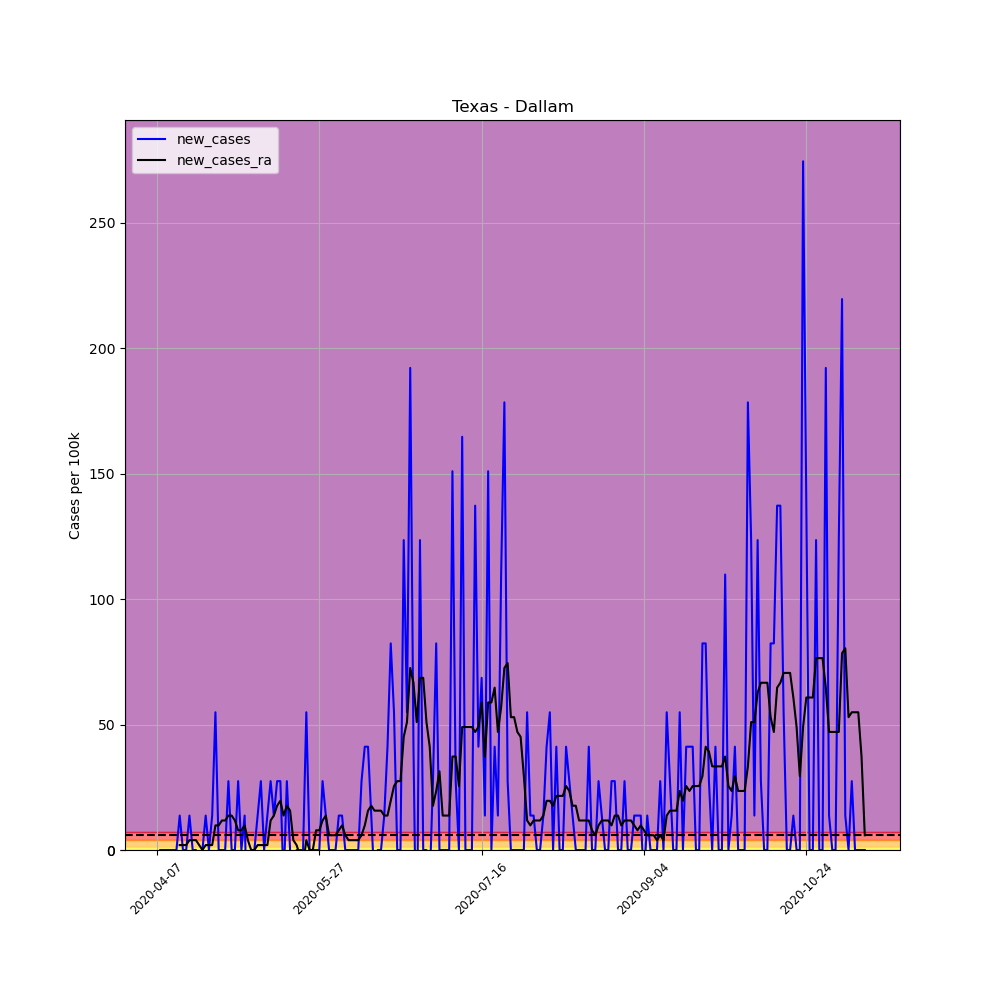

Data behind this chart, as committed beside it:
, date, county, state, fips, cases, deaths, COUNTY, STNAME, CTYNAME, POPESTIMATE2019, per_100k, per_100k_ra, new_cases, new_cases_ra
583025, 2020-04-07, Dallam, Texas, 48111, 1, 0, 111, Texas, Dallam, 7287, 13.72, , , 
583026, 2020-04-08, Dallam, Texas, 48111, 1, 0, 111, Texas, Dallam, 7287, 13.72, , 0.0, 
583027, 2020-04-09, Dallam, Texas, 48111, 1, 0, 111, Texas, Dallam, 7287, 13.72, , 0.0, 
583028, 2020-04-10, Dallam, Texas, 48111, 1, 0, 111, Texas, Dallam, 7287, 13.72, , 0.0, 
583029, 2020-04-11, Dallam, Texas, 48111, 1, 0, 111, Texas, Dallam, 7287, 13.72, , 0.0, 
583030, 2020-04-12, Dallam, Texas, 48111, 1, 0, 111, Texas, Dallam, 7287, 13.72, , 0.0, 
583031, 2020-04-13, Dallam, Texas, 48111, 1, 0, 111, Texas, Dallam, 7287, 13.72, 13.72, 0.0, 
583032, 2020-04-14, Dallam, Texas, 48111, 2, 0, 111, Texas, Dallam, 7287, 27.45, 15.68, 13.72, 1.96
583033, 2020-04-15, Dallam, Texas, 48111, 2, 0, 111, Texas, Dallam, 7287, 27.45, 17.64, 0.0, 1.96
583034, 2020-04-16, Dallam, Texas, 48111, 2, 0, 111, Texas, Dallam, 7287, 27.45, 19.6, 0.0, 1.96
583035, 2020-04-17, Dallam, Texas, 48111, 3, 0, 111, Texas, Dallam, 7287, 41.17, 23.53, 13.72, 3.921
583036, 2020-04-18, Dallam, Texas, 48111, 3, 0, 111, Texas, Dallam, 7287, 41.17, 27.45, 0.0, 3.921
583037, 2020-04-19, Dallam, Texas, 48111, 3, 0, 111, Texas, Dallam, 7287, 41.17, 31.37, 0.0, 3.921
583038, 2020-04-20, Dallam, Texas, 48111, 2, 0, 111, Texas, Dallam, 7287, 27.45, 33.33, -13.72, 1.96
583039, 2020-04-21, Dallam, Texas, 48111, 2, 0, 111, Texas, Dallam, 7287, 27.45, 33.33, 0.0, -2.5376526277146434e-16
583040, 2020-04-22, Dallam, Texas, 48111, 3, 0, 111, Texas, Dallam, 7287, 41.17, 35.29, 13.72, 1.96
583041, 2020-04-23, Dallam, Texas, 48111, 3, 1, 111, Texas, Dallam, 7287, 41.17, 37.25, 0.0, 1.96
583042, 2020-04-24, Dallam, Texas, 48111, 4, 1, 111, Texas, Dallam, 7287, 54.89, 39.21, 13.72, 1.96
583043, 2020-04-25, Dallam, Texas, 48111, 8, 1, 111, Texas, Dallam, 7287, 109.8, 49.01, 54.89, 9.802
583044, 2020-04-26, Dallam, Texas, 48111, 8, 1, 111, Texas, Dallam, 7287, 109.8, 58.81, 0.0, 9.802
583045, 2020-04-27, Dallam, Texas, 48111, 8, 1, 111, Texas, Dallam, 7287, 109.8, 70.58, 0.0, 11.76
583046, 2020-04-28, Dallam, Texas, 48111, 8, 1, 111, Texas, Dallam, 7287, 109.8, 82.34, 0.0, 11.76
583047, 2020-04-29, Dallam, Texas, 48111, 10, 1, 111, Texas, Dallam, 7287, 137.2, 96.06, 27.45, 13.72
583048, 2020-04-30, Dallam, Texas, 48111, 10, 1, 111, Texas, Dallam, 7287, 137.2, 109.8, 0.0, 13.72
583049, 2020-05-01, Dallam, Texas, 48111, 10, 1, 111, Texas, Dallam, 7287, 137.2, 121.5, 0.0, 11.76
583050, 2020-05-02, Dallam, Texas, 48111, 12, 1, 111, Texas, Dallam, 7287, 164.7, 129.4, 27.45, 7.842
583051, 2020-05-03, Dallam, Texas, 48111, 12, 1, 111, Texas, Dallam, 7287, 164.7, 137.2, 0.0, 7.842
583052, 2020-05-04, Dallam, Texas, 48111, 13, 1, 111, Texas, Dallam, 7287, 178.4, 147, 13.72, 9.802
583053, 2020-05-05, Dallam, Texas, 48111, 10, 1, 111, Texas, Dallam, 7287, 137.2, 151, -41.17, 3.921
583054, 2020-05-06, Dallam, Texas, 48111, 10, 1, 111, Texas, Dallam, 7287, 137.2, 151, 0.0, -2.0301221021717147e-15
583055, 2020-05-07, Dallam, Texas, 48111, 10, 1, 111, Texas, Dallam, 7287, 137.2, 151, 0.0, -2.0301221021717147e-15
583056, 2020-05-08, Dallam, Texas, 48111, 11, 1, 111, Texas, Dallam, 7287, 151, 152.9, 13.72, 1.96
583057, 2020-05-09, Dallam, Texas, 48111, 13, 0, 111, Texas, Dallam, 7287, 178.4, 154.9, 27.45, 1.96
583058, 2020-05-10, Dallam, Texas, 48111, 13, 0, 111, Texas, Dallam, 7287, 178.4, 156.8, 0.0, 1.96
583059, 2020-05-11, Dallam, Texas, 48111, 14, 0, 111, Texas, Dallam, 7287, 192.1, 158.8, 13.72, 1.96
583060, 2020-05-12, Dallam, Texas, 48111, 16, 0, 111, Texas, Dallam, 7287, 219.6, 170.6, 27.45, 11.76
583061, 2020-05-13, Dallam, Texas, 48111, 17, 0, 111, Texas, Dallam, 7287, 233.3, 184.3, 13.72, 13.72
583062, 2020-05-14, Dallam, Texas, 48111, 19, 0, 111, Texas, Dallam, 7287, 260.7, 201.9, 27.45, 17.64
583063, 2020-05-15, Dallam, Texas, 48111, 21, 0, 111, Texas, Dallam, 7287, 288.2, 221.5, 27.45, 19.6
583064, 2020-05-16, Dallam, Texas, 48111, 20, 0, 111, Texas, Dallam, 7287, 274.5, 235.3, -13.72, 13.72
583065, 2020-05-17, Dallam, Texas, 48111, 22, 0, 111, Texas, Dallam, 7287, 301.9, 252.9, 27.45, 17.64
583066, 2020-05-18, Dallam, Texas, 48111, 22, 0, 111, Texas, Dallam, 7287, 301.9, 268.6, 0.0, 15.68
583067, 2020-05-19, Dallam, Texas, 48111, 18, 0, 111, Texas, Dallam, 7287, 247, 272.5, -54.89, 3.921
583068, 2020-05-20, Dallam, Texas, 48111, 18, 0, 111, Texas, Dallam, 7287, 247, 274.5, 0.0, 1.96
583069, 2020-05-21, Dallam, Texas, 48111, 18, 0, 111, Texas, Dallam, 7287, 247, 272.5, 0.0, -1.96
583070, 2020-05-22, Dallam, Texas, 48111, 18, 0, 111, Texas, Dallam, 7287, 247, 266.6, 0.0, -5.881
583071, 2020-05-23, Dallam, Texas, 48111, 22, 0, 111, Texas, Dallam, 7287, 301.9, 270.5, 54.89, 3.921
583072, 2020-05-24, Dallam, Texas, 48111, 22, 0, 111, Texas, Dallam, 7287, 301.9, 270.5, 0.0, 0.0
583073, 2020-05-25, Dallam, Texas, 48111, 22, 0, 111, Texas, Dallam, 7287, 301.9, 270.5, 0.0, 0.0
583074, 2020-05-26, Dallam, Texas, 48111, 22, 0, 111, Texas, Dallam, 7287, 301.9, 278.4, 0.0, 7.842
583075, 2020-05-27, Dallam, Texas, 48111, 22, 0, 111, Texas, Dallam, 7287, 301.9, 286.2, 0.0, 7.842
583076, 2020-05-28, Dallam, Texas, 48111, 24, 0, 111, Texas, Dallam, 7287, 329.4, 298, 27.45, 11.76
583077, 2020-05-29, Dallam, Texas, 48111, 25, 0, 111, Texas, Dallam, 7287, 343.1, 311.7, 13.72, 13.72
583078, 2020-05-30, Dallam, Texas, 48111, 25, 0, 111, Texas, Dallam, 7287, 343.1, 317.6, 0.0, 5.881
583079, 2020-05-31, Dallam, Texas, 48111, 25, 0, 111, Texas, Dallam, 7287, 343.1, 323.5, 0.0, 5.881
583080, 2020-06-01, Dallam, Texas, 48111, 25, 0, 111, Texas, Dallam, 7287, 343.1, 329.4, 0.0, 5.881
583081, 2020-06-02, Dallam, Texas, 48111, 26, 0, 111, Texas, Dallam, 7287, 356.8, 337.2, 13.72, 7.842
583082, 2020-06-03, Dallam, Texas, 48111, 27, 0, 111, Texas, Dallam, 7287, 370.5, 347, 13.72, 9.802
583083, 2020-06-04, Dallam, Texas, 48111, 27, 0, 111, Texas, Dallam, 7287, 370.5, 352.9, 0.0, 5.881
583084, 2020-06-05, Dallam, Texas, 48111, 27, 0, 111, Texas, Dallam, 7287, 370.5, 356.8, 0.0, 3.921
... 159 more rows
